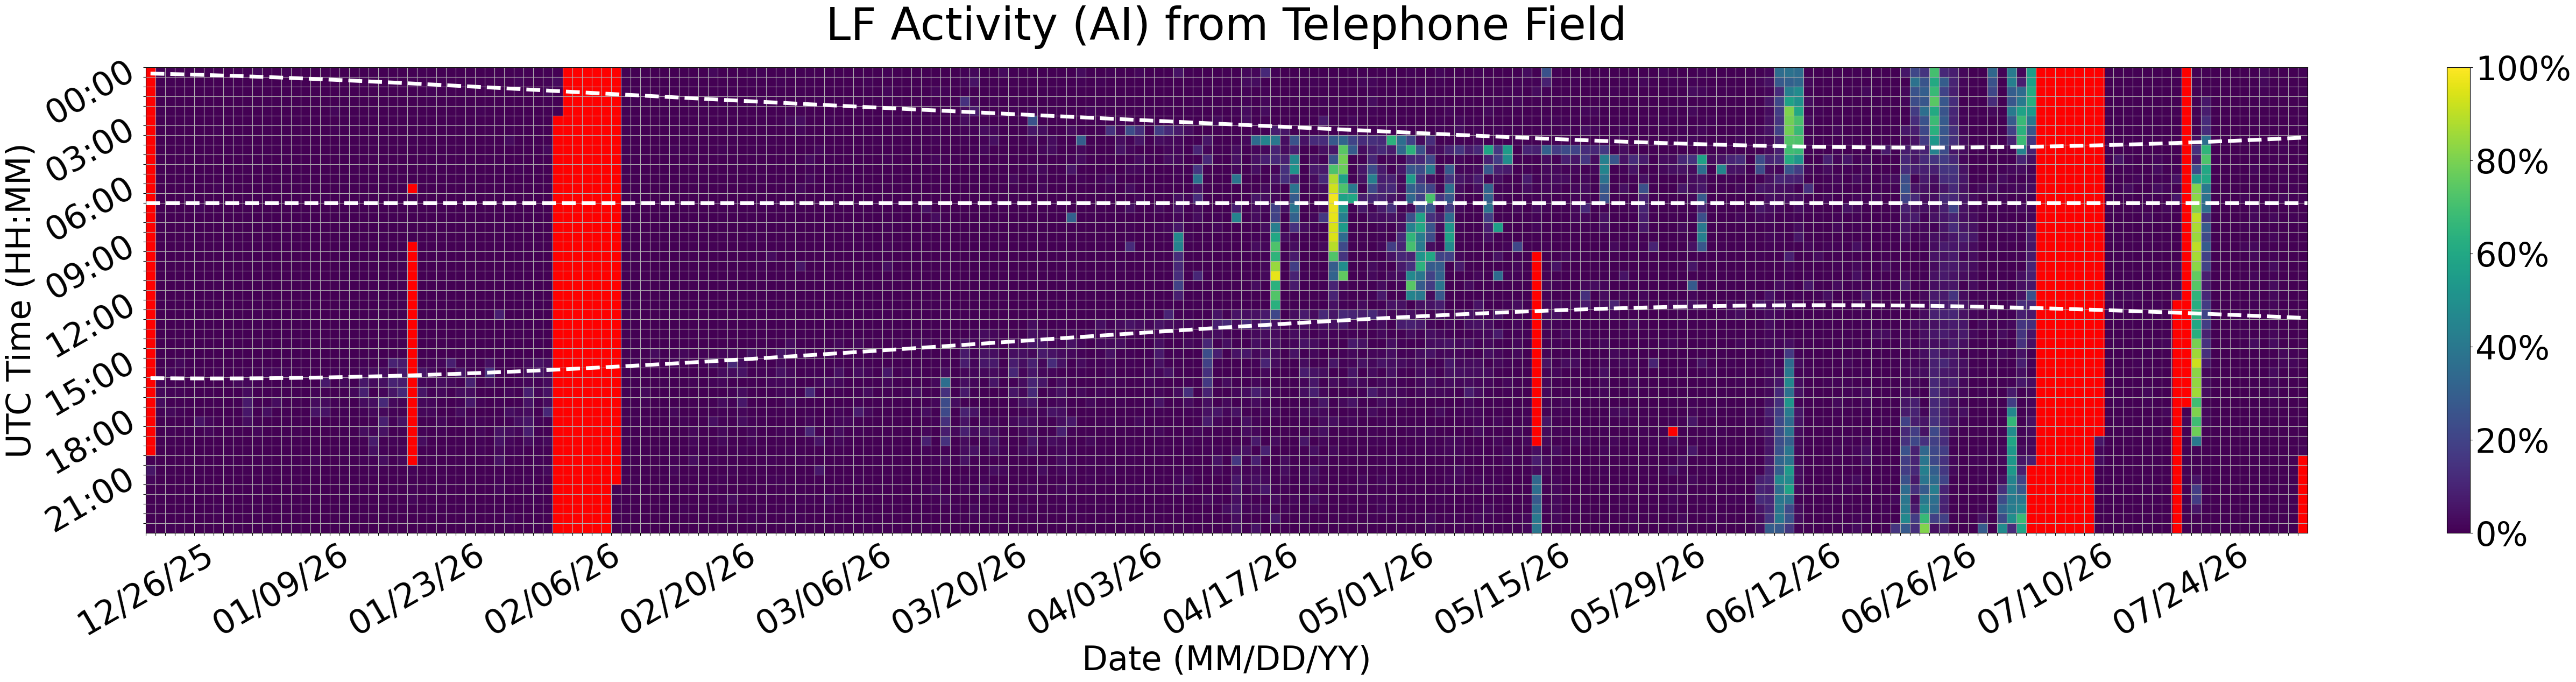

The file beside this chart, header and first rows:
Time (UTC), 12/26/25, 12/27/25, 12/28/25, 12/29/25, 12/30/25, 12/31/25, 01/01/26, 01/02/26, 01/03/26, 01/04/26, 01/05/26, 01/06/26, 01/07/26, 01/08/26, 01/09/26, 01/10/26, 01/11/26, 01/12/26, 01/13/26, 01/14/26, 01/15/26, 01/16/26, 01/17/26
00:00, , 0.5556, 0.5556, 0.0, 0.0, 0.0, 0.0, 0.0, 0.0, 0.5556, 0.5556, 2.222, 0.0, 0.0, 1.111, 0.0, 0.0, 0.0, 0.0, 0.0, 0.0, 0.0, 0.0
00:30, , 0.0, 0.5556, 0.0, 0.0, 0.0, 0.0, 0.0, 0.0, 0.0, 0.0, 0.5556, 0.0, 0.0, 0.0, 0.0, 0.0, 0.0, 0.0, 0.0, 0.0, 0.5556, 0.5556
01:00, , 0.0, 0.0, 0.0, 0.0, 0.0, 0.0, 0.0, 0.5556, 0.0, 0.0, 0.0, 0.0, 0.0, 0.0, 0.0, 0.0, 0.0, 0.0, 0.0, 0.0, 0.0, 0.0
01:30, , 0.0, 0.0, 0.0, 0.0, 0.0, 0.0, 0.0, 0.0, 0.0, 0.0, 0.0, 0.5556, 0.5556, 0.0, 0.0, 0.0, 0.0, 0.0, 0.0, 0.0, 0.0, 0.0
02:00, , 0.5556, 0.0, 0.0, 0.0, 0.0, 0.0, 0.0, 0.0, 0.0, 0.0, 0.0, 0.5556, 0.0, 0.0, 0.0, 0.0, 0.0, 0.0, 1.667, 0.0, 0.0, 0.0
02:30, , 0.0, 0.0, 0.0, 0.5556, 0.0, 0.0, 0.0, 0.0, 0.0, 0.0, 0.0, 0.0, 0.0, 0.0, 0.0, 0.0, 0.0, 0.0, 0.0, 0.0, 0.0, 0.0
03:00, , 0.0, 0.0, 0.0, 0.0, 0.0, 0.0, 1.111, 0.0, 0.0, 0.0, 0.0, 0.5556, 0.0, 0.0, 0.0, 0.0, 0.0, 0.0, 1.111, 0.0, 0.0, 0.0
03:30, , 0.0, 0.0, 0.0, 0.0, 0.0, 0.0, 0.0, 0.0, 0.5556, 0.0, 0.0, 0.0, 0.5556, 0.0, 0.0, 0.0, 0.0, 0.0, 0.0, 0.0, 0.0, 0.0
04:00, , 0.0, 0.0, 0.0, 0.0, 0.0, 0.0, 0.0, 0.5556, 0.0, 0.0, 0.0, 0.5556, 0.5556, 0.0, 0.0, 0.0, 0.0, 0.0, 0.0, 0.0, 0.0, 0.0
04:30, , 0.0, 0.0, 0.0, 0.0, 0.0, 0.0, 0.0, 0.0, 0.0, 0.0, 0.0, 0.0, 0.0, 0.0, 0.0, 0.0, 0.0, 0.0, 0.0, 0.0, 0.0, 0.0
05:00, , 0.0, 0.0, 0.0, 0.0, 0.0, 0.0, 0.0, 0.0, 0.0, 0.5556, 0.0, 0.0, 0.0, 0.0, 0.0, 0.0, 0.0, 0.0, 0.0, 0.0, 0.5556, 0.0
05:30, , 0.0, 0.0, 0.0, 0.0, 0.0, 0.0, 0.0, 0.5556, 0.0, 0.0, 0.0, 0.0, 0.0, 0.0, 0.0, 0.0, 0.0, 0.0, 0.0, 0.0, 0.0, 0.0
06:00, , 0.0, 0.0, 0.0, 0.0, 0.0, 0.0, 1.111, 0.0, 0.0, 0.0, 0.0, 0.0, 0.5556, 0.0, 0.0, 0.0, 0.0, 0.0, 0.0, 0.0, 0.0, 0.0
06:30, , 0.0, 0.0, 0.0, 1.111, 0.0, 0.0, 0.0, 0.0, 0.0, 0.5556, 0.5556, 0.5556, 0.0, 0.0, 0.0, 0.0, 0.0, 1.111, 0.0, 0.0, 0.0, 0.5556
07:00, , 0.0, 0.0, 0.0, 0.0, 1.667, 0.0, 0.0, 0.0, 0.0, 0.5556, 0.0, 0.0, 0.0, 0.0, 0.0, 0.0, 0.0, 0.0, 0.0, 0.0, 0.0, 0.0
07:30, , 0.0, 0.0, 0.0, 0.0, 0.0, 0.0, 0.0, 0.0, 0.0, 0.5556, 0.0, 0.0, 0.0, 0.0, 0.0, 0.0, 0.0, 0.0, 0.0, 0.0, 0.0, 0.0
08:00, , 0.0, 0.0, 0.0, 0.0, 0.0, 0.0, 0.0, 0.0, 0.0, 0.0, 0.0, 0.5556, 0.0, 0.0, 0.0, 0.0, 0.0, 0.0, 0.0, 0.0, 0.0, 0.0
08:30, , 0.0, 0.0, 0.0, 0.0, 0.0, 0.0, 0.0, 0.0, 0.0, 0.0, 0.0, 0.0, 0.0, 0.5556, 0.0, 0.0, 0.0, 0.0, 0.0, 0.0, 0.0, 0.0
09:00, , 0.0, 0.0, 0.0, 0.0, 0.0, 0.0, 0.0, 0.0, 0.0, 0.0, 0.0, 0.0, 0.0, 0.0, 0.0, 0.0, 0.0, 0.0, 0.0, 0.0, 0.0, 0.0
09:30, , 0.0, 0.0, 0.0, 0.0, 0.0, 0.0, 0.0, 0.5556, 0.0, 0.5556, 0.0, 0.0, 0.0, 0.0, 0.0, 0.0, 0.0, 0.0, 0.0, 0.0, 0.0, 0.0
10:00, , 0.0, 0.5556, 0.0, 0.0, 0.0, 0.0, 0.0, 0.0, 0.0, 0.0, 0.0, 0.0, 0.0, 0.0, 0.0, 0.0, 0.0, 0.0, 0.0, 0.0, 0.0, 0.0
10:30, , 0.0, 0.0, 0.0, 0.0, 0.0, 0.0, 0.0, 0.0, 0.0, 0.0, 0.0, 0.0, 0.0, 0.0, 0.0, 0.5556, 0.0, 0.0, 0.0, 0.0, 0.0, 0.0
11:00, , 0.0, 0.0, 0.0, 0.0, 0.0, 0.0, 0.5556, 0.0, 0.0, 0.0, 0.0, 0.0, 0.0, 0.0, 0.0, 0.0, 0.0, 0.0, 0.0, 0.0, 0.0, 0.0
11:30, , 0.0, 0.0, 0.0, 0.0, 0.0, 0.5556, 0.0, 0.0, 0.0, 0.0, 0.0, 0.0, 0.0, 0.0, 0.0, 0.5556, 0.0, 0.0, 0.0, 0.0, 0.0, 0.0
12:00, , 0.0, 0.0, 0.0, 0.0, 0.0, 0.0, 0.0, 0.0, 0.0, 0.0, 0.5556, 0.0, 0.0, 0.0, 0.0, 0.0, 0.0, 0.0, 0.0, 0.0, 0.0, 0.0
12:30, , 0.0, 0.0, 0.0, 0.0, 0.0, 0.0, 0.0, 0.0, 0.0, 0.0, 0.5556, 0.0, 0.0, 0.0, 0.0, 0.0, 0.0, 0.0, 0.0, 0.0, 0.0, 0.0
13:00, , 0.0, 0.0, 0.0, 0.0, 0.0, 0.0, 0.0, 0.0, 0.0, 0.0, 0.5556, 0.0, 0.0, 0.0, 0.0, 0.0, 0.0, 0.0, 0.0, 0.0, 0.0, 0.0
13:30, , 0.0, 0.0, 0.0, 0.0, 0.0, 0.0, 0.0, 0.0, 0.0, 0.0, 0.0, 0.0, 0.0, 0.0, 0.0, 0.0, 0.0, 0.0, 0.0, 0.0, 0.0, 0.0
14:00, , 0.0, 0.0, 0.0, 0.0, 0.0, 0.0, 0.0, 0.0, 0.0, 0.0, 0.0, 0.0, 0.0, 0.0, 0.0, 0.0, 0.0, 0.0, 0.0, 0.0, 0.0, 0.0
14:30, , 0.0, 0.0, 0.0, 0.0, 0.0, 0.0, 0.0, 0.0, 0.0, 0.0, 0.0, 0.0, 0.0, 0.0, 0.0, 0.0, 0.0, 0.0, 0.0, 0.0, 0.0, 0.0
15:00, , 0.0, 0.5556, 2.222, 0.5556, 0.0, 0.0, 0.0, 0.0, 0.0, 0.0, 0.0, 0.0, 0.0, 0.0, 0.0, 0.0, 0.0, 0.0, 0.0, 0.5556, 0.0, 1.111
15:30, , 0.0, 2.222, 0.5556, 0.0, 0.0, 0.0, 1.111, 0.0, 0.5556, 1.111, 0.0, 1.667, 2.222, 1.111, 0.0, 0.0, 0.0, 0.0, 1.111, 0.5556, 0.5556, 1.667
16:00, , 1.667, 0.5556, 0.5556, 0.5556, 0.0, 0.0, 0.0, 0.5556, 2.222, 1.667, 1.111, 0.0, 0.0, 0.5556, 0.0, 0.0, 0.0, 6.667, 0.0, 2.222, 0.5556, 6.111
16:30, , 2.222, 1.111, 1.111, 0.0, 0.0, 0.5556, 0.0, 0.0, 0.0, 2.778, 0.0, 0.5556, 0.5556, 0.0, 0.0, 0.0, 1.111, 0.5556, 0.0, 0.0, 2.222, 8.889
17:00, , 3.333, 0.5556, 0.5556, 0.5556, 0.0, 0.5556, 0.5556, 0.0, 0.5556, 6.667, 0.0, 0.5556, 3.333, 0.0, 0.5556, 0.0, 2.778, 2.778, 1.111, 0.5556, 0.0, 3.333
17:30, , 1.111, 2.222, 1.111, 0.0, 0.0, 0.0, 0.0, 0.0, 0.0, 6.111, 0.0, 3.889, 0.0, 0.5556, 0.0, 0.0, 5.0, 5.0, 0.5556, 1.111, 0.0, 1.111
18:00, , 0.0, 0.0, 0.0, 0.0, 5.0, 1.667, 0.5556, 0.5556, 0.0, 3.333, 0.5556, 0.0, 0.0, 0.0, 0.0, 0.0, 0.0, 0.0, 0.0, 0.5556, 0.0, 0.0
18:30, , 0.0, 1.111, 0.0, 1.111, 0.5556, 1.667, 0.0, 0.5556, 0.5556, 0.0, 1.667, 0.0, 0.0, 0.0, 0.5556, 0.0, 0.0, 0.0, 0.0, 0.5556, 0.0, 3.333
19:00, , 0.5556, 0.5556, 0.0, 0.0, 0.0, 0.0, 0.0, 0.0, 0.0, 0.0, 0.5556, 0.0, 0.0, 0.0, 0.0, 0.0, 0.5556, 0.0, 0.0, 0.0, 0.0, 0.5556
19:30, , 0.0, 0.0, 0.0, 0.0, 0.0, 0.0, 0.0, 0.5556, 0.0, 0.5556, 0.0, 0.0, 0.0, 0.0, 0.0, 0.0, 0.0, 0.5556, 0.0, 0.0, 0.0, 0.0
20:00, 0.0, 0.0, 0.0, 0.0, 0.5556, 0.0, 0.0, 0.0, 0.5556, 0.0, 0.0, 0.5556, 0.5556, 0.0, 0.0, 0.0, 0.0, 1.667, 0.0, 0.0, 0.5556, 0.0, 1.111
20:30, 5.556, 0.0, 0.5556, 0.0, 0.0, 0.5556, 0.0, 0.0, 0.0, 0.0, 0.5556, 0.0, 0.5556, 0.0, 0.0, 0.0, 0.0, 0.5556, 0.0, 0.0, 0.0, 0.0, 0.0
21:00, 1.667, 0.0, 0.0, 0.0, 0.0, 0.0, 0.0, 0.0, 0.0, 0.0, 0.0, 0.0, 0.5556, 0.0, 0.0, 0.0, 0.0, 0.0, 0.0, 0.0, 0.0, 0.0, 0.0
21:30, 0.0, 0.0, 0.0, 0.0, 0.0, 0.0, 0.0, 0.0, 0.0, 0.0, 0.0, 0.5556, 0.0, 0.0, 0.0, 0.0, 0.0, 0.0, 0.0, 0.0, 0.0, 0.5556, 0.0
22:00, 0.0, 0.5556, 0.0, 0.0, 0.0, 0.0, 0.0, 0.0, 0.0, 0.0, 0.0, 0.0, 0.0, 0.0, 0.0, 0.0, 0.0, 0.5556, 0.0, 0.0, 0.0, 0.0, 0.0
22:30, 0.5556, 0.0, 0.0, 0.0, 0.0, 0.0, 0.0, 1.111, 0.0, 0.0, 0.0, 0.5556, 0.0, 0.0, 0.0, 0.0, 0.0, 0.0, 0.0, 0.0, 0.0, 0.0, 0.0
23:00, 0.0, 0.0, 0.0, 0.0, 0.0, 0.0, 0.0, 0.5556, 0.0, 0.0, 0.0, 0.5556, 0.0, 0.0, 0.0, 0.0, 0.0, 0.0, 0.0, 0.0, 0.0, 0.0, 0.0
23:30, 0.0, 0.0, 1.111, 0.5556, 0.0, 0.0, 0.0, 0.0, 0.0, 0.5556, 0.0, 0.0, 0.5556, 0.0, 0.0, 0.0, 0.0, 0.0, 0.0, 0.0, 0.0, 0.0, 0.0
